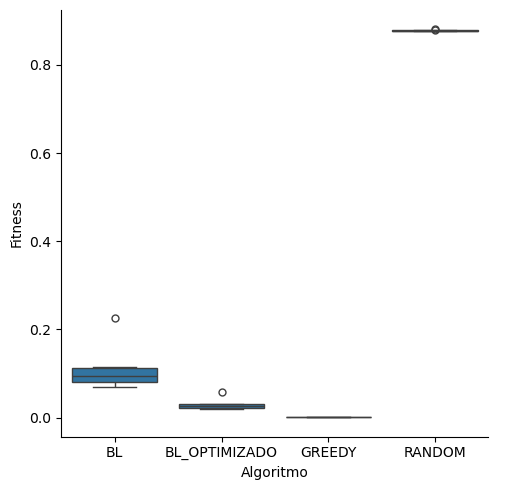

The file beside this chart, header and first rows:
alg, fitness
BL, 0.07084
BL, 0.06975
BL, 0.09344
BL, 0.1133
BL, 0.07948
BL, 0.1061
BL, 0.09637
BL, 0.08643
BL, 0.1139
BL, 0.2266
BL_Optimizado, 0.0192
BL_Optimizado, 0.01903
BL_Optimizado, 0.02545
BL_Optimizado, 0.03047
BL_Optimizado, 0.02155
BL_Optimizado, 0.02834
BL_Optimizado, 0.02562
BL_Optimizado, 0.02499
BL_Optimizado, 0.03034
BL_Optimizado, 0.0589
Greedy, 0.0005062
Greedy, 0.0004322
Greedy, 0.0006331
Greedy, 0.0004883
Greedy, 0.0005091
Greedy, 0.0004298
Greedy, 0.0005225
Greedy, 0.000432
Greedy, 0.0004417
Greedy, 0.000553
Random, 0.8794
Random, 0.8777
Random, 0.8775
Random, 0.8777
Random, 0.8778
Random, 0.878
Random, 0.8784
Random, 0.8778
Random, 0.8776
Random, 0.8806
